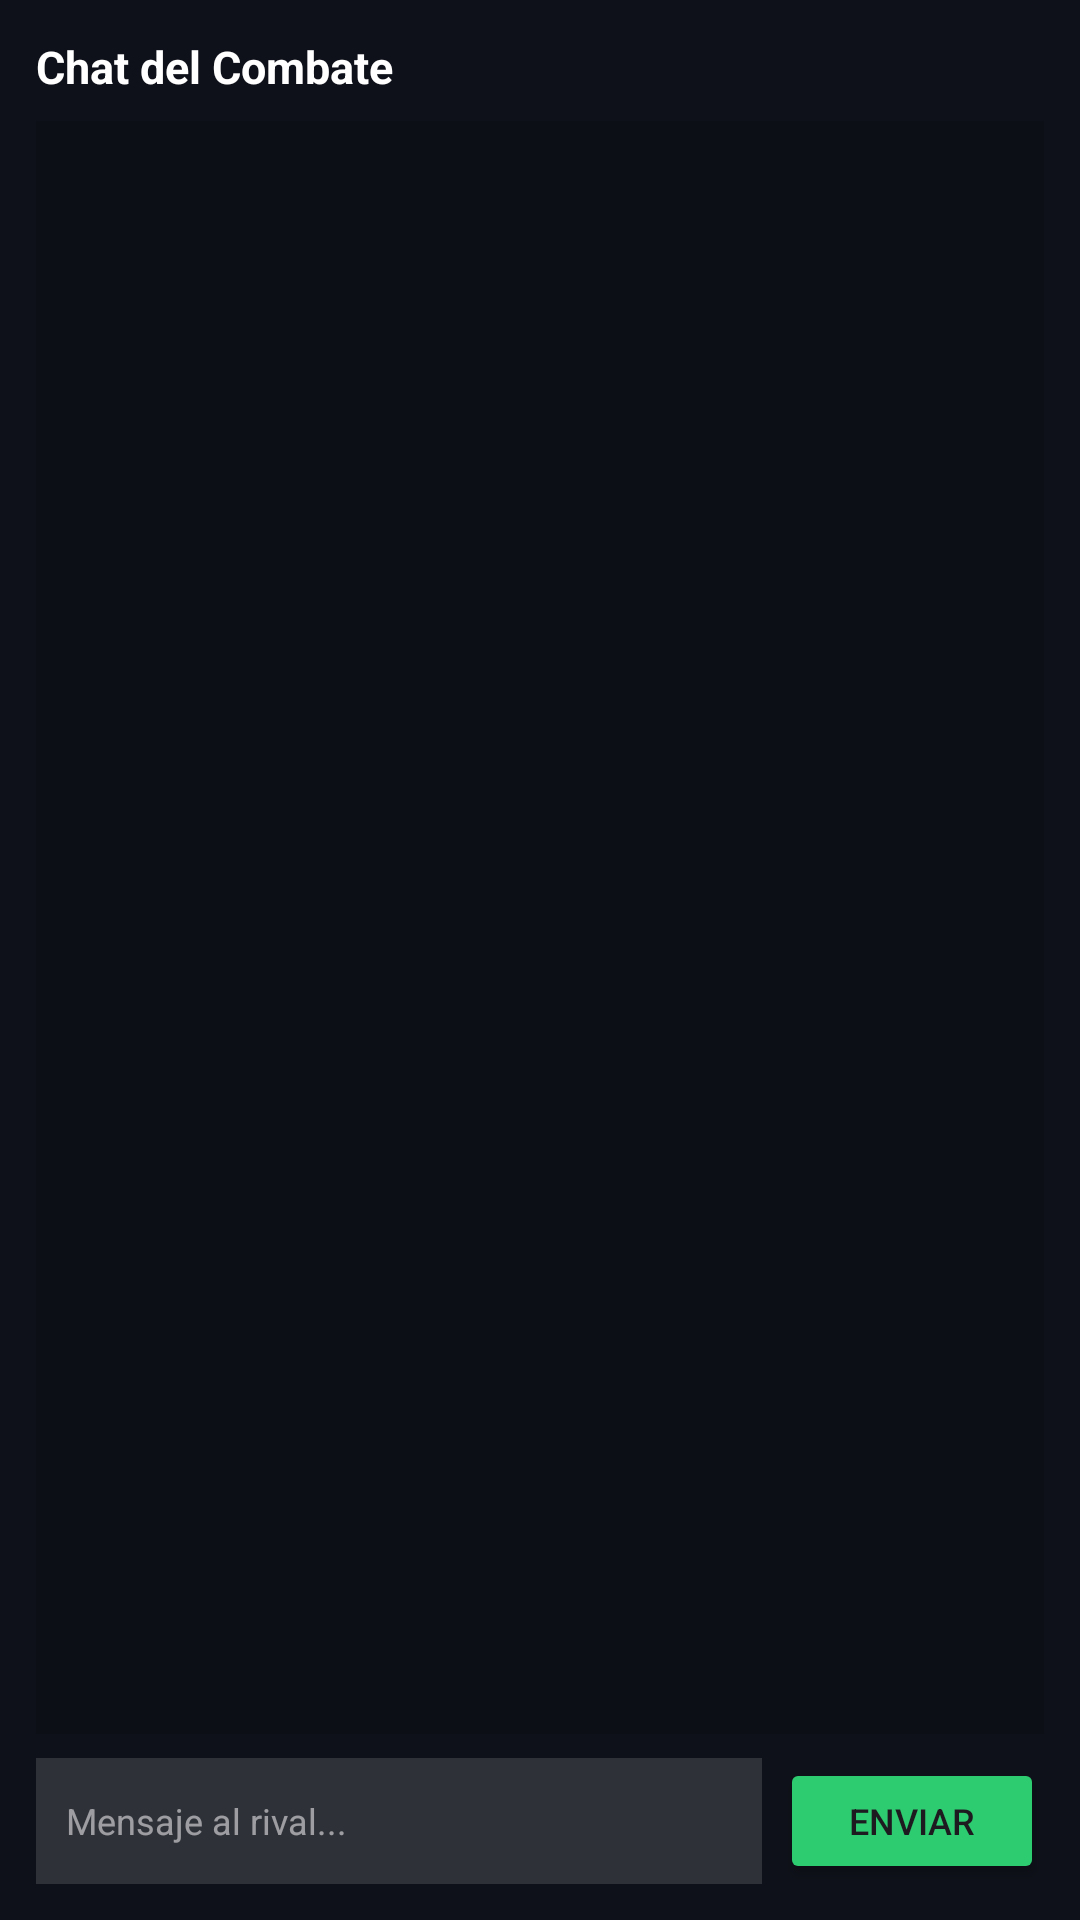

Layout XML and referenced resources for this Android screen:
<!-- AndroidManifest.xml: application theme Theme.GbaLinkP2P -->
<!-- res/layout/dialog_battle_chat.xml -->
<?xml version="1.0" encoding="utf-8"?>
<LinearLayout xmlns:android="http://schemas.android.com/apk/res/android"
    android:layout_width="match_parent"
    android:layout_height="400dp"
    android:orientation="vertical"
    android:background="@color/gba_bg"
    android:padding="12dp">

    <TextView
        android:layout_width="match_parent"
        android:layout_height="wrap_content"
        android:text="Chat del Combate"
        android:textColor="@color/white"
        android:textStyle="bold"
        android:textSize="15sp"
        android:layout_marginBottom="8dp" />

    <ListView
        android:id="@+id/listBattleChat"
        android:layout_width="match_parent"
        android:layout_height="0dp"
        android:layout_weight="1"
        android:background="#22000000"
        android:divider="#22FFFFFF"
        android:dividerHeight="1dp"
        android:stackFromBottom="true"
        android:transcriptMode="alwaysScroll" />

    <LinearLayout
        android:layout_width="match_parent"
        android:layout_height="wrap_content"
        android:orientation="horizontal"
        android:layout_marginTop="8dp">

        <EditText
            android:id="@+id/editBattleChatMessage"
            android:layout_width="0dp"
            android:layout_height="42dp"
            android:layout_weight="1"
            android:hint="Mensaje al rival..."
            android:textColor="@color/white"
            android:textColorHint="#88FFFFFF"
            android:background="#22FFFFFF"
            android:paddingHorizontal="10dp"
            android:textSize="12sp"
            android:singleLine="true" />

        <Button
            android:id="@+id/btnSendBattleChat"
            android:layout_width="wrap_content"
            android:layout_height="42dp"
            android:text="Enviar"
            android:layout_marginStart="6dp"
            android:backgroundTint="@color/gba_online_green"
            android:textSize="12sp" />
    </LinearLayout>

</LinearLayout>
<!-- resources referenced by this layout -->
<resources>
  <color name="gba_bg">#FF0F111A</color>
  <color name="gba_online_green">#FF2ECC71</color>
  <color name="white">#FFFFFFFF</color>
  <style name="Theme.GbaLinkP2P" parent="Theme.Material3.DayNight.NoActionBar">
          <item name="android:statusBarColor">@color/gba_bg</item>
          <item name="android:navigationBarColor">@color/gba_bg</item>
          <item name="android:windowBackground">@color/gba_bg</item>
          <item name="android:windowLayoutInDisplayCutoutMode">shortEdges</item>
      </style>
</resources>
